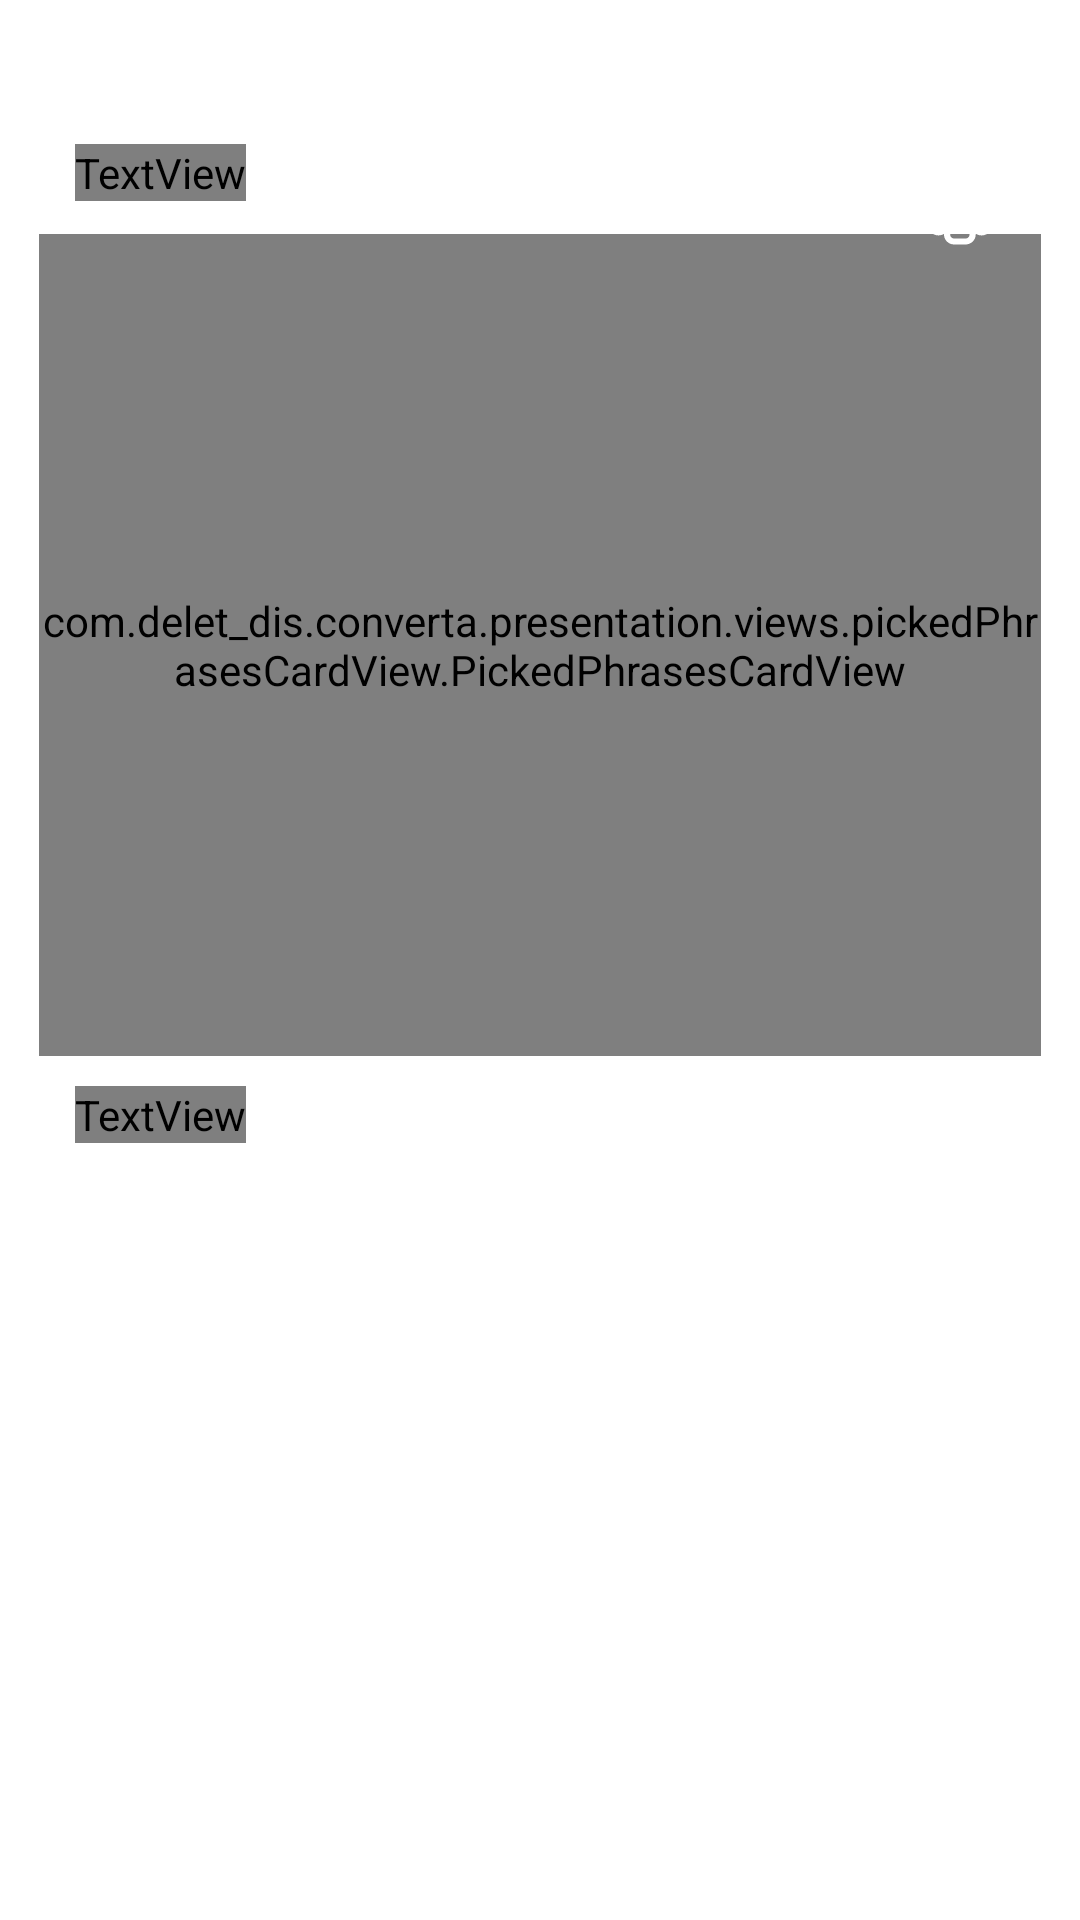

This screen was rendered from an Android layout file. Write that file and the resources it references.
<!-- AndroidManifest.xml: application theme Theme.Converta -->
<!-- res/layout/fragment_tts.xml -->
<?xml version="1.0" encoding="utf-8"?>

<androidx.constraintlayout.widget.ConstraintLayout xmlns:android="http://schemas.android.com/apk/res/android"
        xmlns:app="http://schemas.android.com/apk/res-auto"
        xmlns:tools="http://schemas.android.com/tools"
        android:layout_width="match_parent"
        android:layout_height="match_parent">

    <TextView
            android:text="@string/TTSTitle"
            android:layout_width="wrap_content"
            android:layout_height="wrap_content"
            android:id="@+id/currentModeName"
            app:layout_constraintTop_toTopOf="parent"
            app:layout_constraintStart_toStartOf="parent"
            android:layout_marginTop="48dp"
            android:layout_marginStart="25dp"
            android:textColor="@color/white"
            android:fontFamily="@font/navigo_medium"
            android:textSize="30sp" />

    <com.delet_dis.converta.presentation.views.pickedPhrasesCardView.PickedPhrasesCardView
            android:layout_width="0dp"
            android:layout_height="0dp"
            android:layout_marginTop="11dp"
            app:layout_constraintTop_toBottomOf="@+id/currentModeName"
            app:layout_constraintBottom_toTopOf="@+id/horizontalHalfScreenGuideline"
            app:layout_constraintStart_toStartOf="parent"
            app:layout_constraintEnd_toEndOf="parent"
            android:layout_marginStart="13dp"
            android:layout_marginEnd="13dp"
            android:id="@+id/pickedPhrasesCardView" />

    <TextView
            android:text="@string/phrasesCategoriesModeDisplayingText"
            android:layout_width="wrap_content"
            android:layout_height="wrap_content"
            android:id="@+id/currentBottomRecyclerDisplayingMode"
            android:textColor="@color/white"
            android:fontFamily="@font/navigo_medium"
            android:textSize="30sp"
            app:layout_constraintTop_toTopOf="@+id/horizontalHalfScreenGuideline"
            app:layout_constraintStart_toStartOf="parent"
            android:layout_marginTop="10dp"
            android:layout_marginStart="25dp" />

    <ImageButton
            android:layout_width="wrap_content"
            android:layout_height="wrap_content"
            android:id="@+id/settingsButton"
            app:layout_constraintTop_toTopOf="parent"
            app:layout_constraintEnd_toEndOf="parent"
            android:src="@drawable/ic_settings"
            android:background="@null"
            android:padding="5dp"
            android:contentDescription="@string/discardButtonContentDescription"
            android:minWidth="48dp"
            android:minHeight="48dp"
            android:layout_marginTop="45dp"
            android:layout_marginEnd="16dp" />

    <androidx.constraintlayout.widget.Guideline
            android:layout_width="wrap_content"
            android:layout_height="wrap_content"
            android:id="@+id/horizontalHalfScreenGuideline"
            android:orientation="horizontal"
            app:layout_constraintGuide_percent="0.55" />

    <androidx.recyclerview.widget.RecyclerView
            android:layout_width="0dp"
            android:layout_height="0dp"
            app:layout_constraintTop_toBottomOf="@+id/currentBottomRecyclerDisplayingMode"
            app:layout_constraintStart_toStartOf="parent"
            app:layout_constraintBottom_toBottomOf="parent"
            app:layout_constraintEnd_toEndOf="parent"
            android:layout_marginTop="16dp"
            android:layout_marginStart="25dp"
            android:layout_marginEnd="25dp"
            android:id="@+id/itemsBottomRecycler"
            android:overScrollMode="ifContentScrolls">

    </androidx.recyclerview.widget.RecyclerView>

</androidx.constraintlayout.widget.ConstraintLayout>
<!-- resources referenced by this layout -->
<resources>
  <color name="white">#FFFFFFFF</color>
  <!-- drawable ic_settings: vector/xml drawable (drawable, 2560 chars, omitted) -->
  <string name="TTSTitle">Speaking mode</string>
  <string name="discardButtonContentDescription">Discard</string>
  <string name="phrasesCategoriesModeDisplayingText">Saved categories</string>
  <style name="Theme.Converta" parent="Theme.MaterialComponents.Light.NoActionBar">
          <item name="colorPrimary">@color/orange</item>
          <item name="colorPrimaryVariant">@color/gradientSubOrangeOne</item>
  
          <item name="colorSecondary">@color/blue</item>
          <item name="colorSecondaryVariant">@color/gradientSubBlueThree</item>
  
          <item name="android:statusBarColor" tools:targetApi="l">@android:color/transparent</item>
          <item name="android:navigationBarColor">@android:color/transparent</item>
  
          <item name="android:windowTranslucentStatus">true</item>
          <item name="android:windowTranslucentNavigation">true</item>
      </style>
  <color name="orange">#FF8F61</color>
  <color name="gradientSubOrangeOne">#F67578</color>
  <color name="blue">#445BA0</color>
  <color name="gradientSubBlueThree">#B65EA0</color>
</resources>
